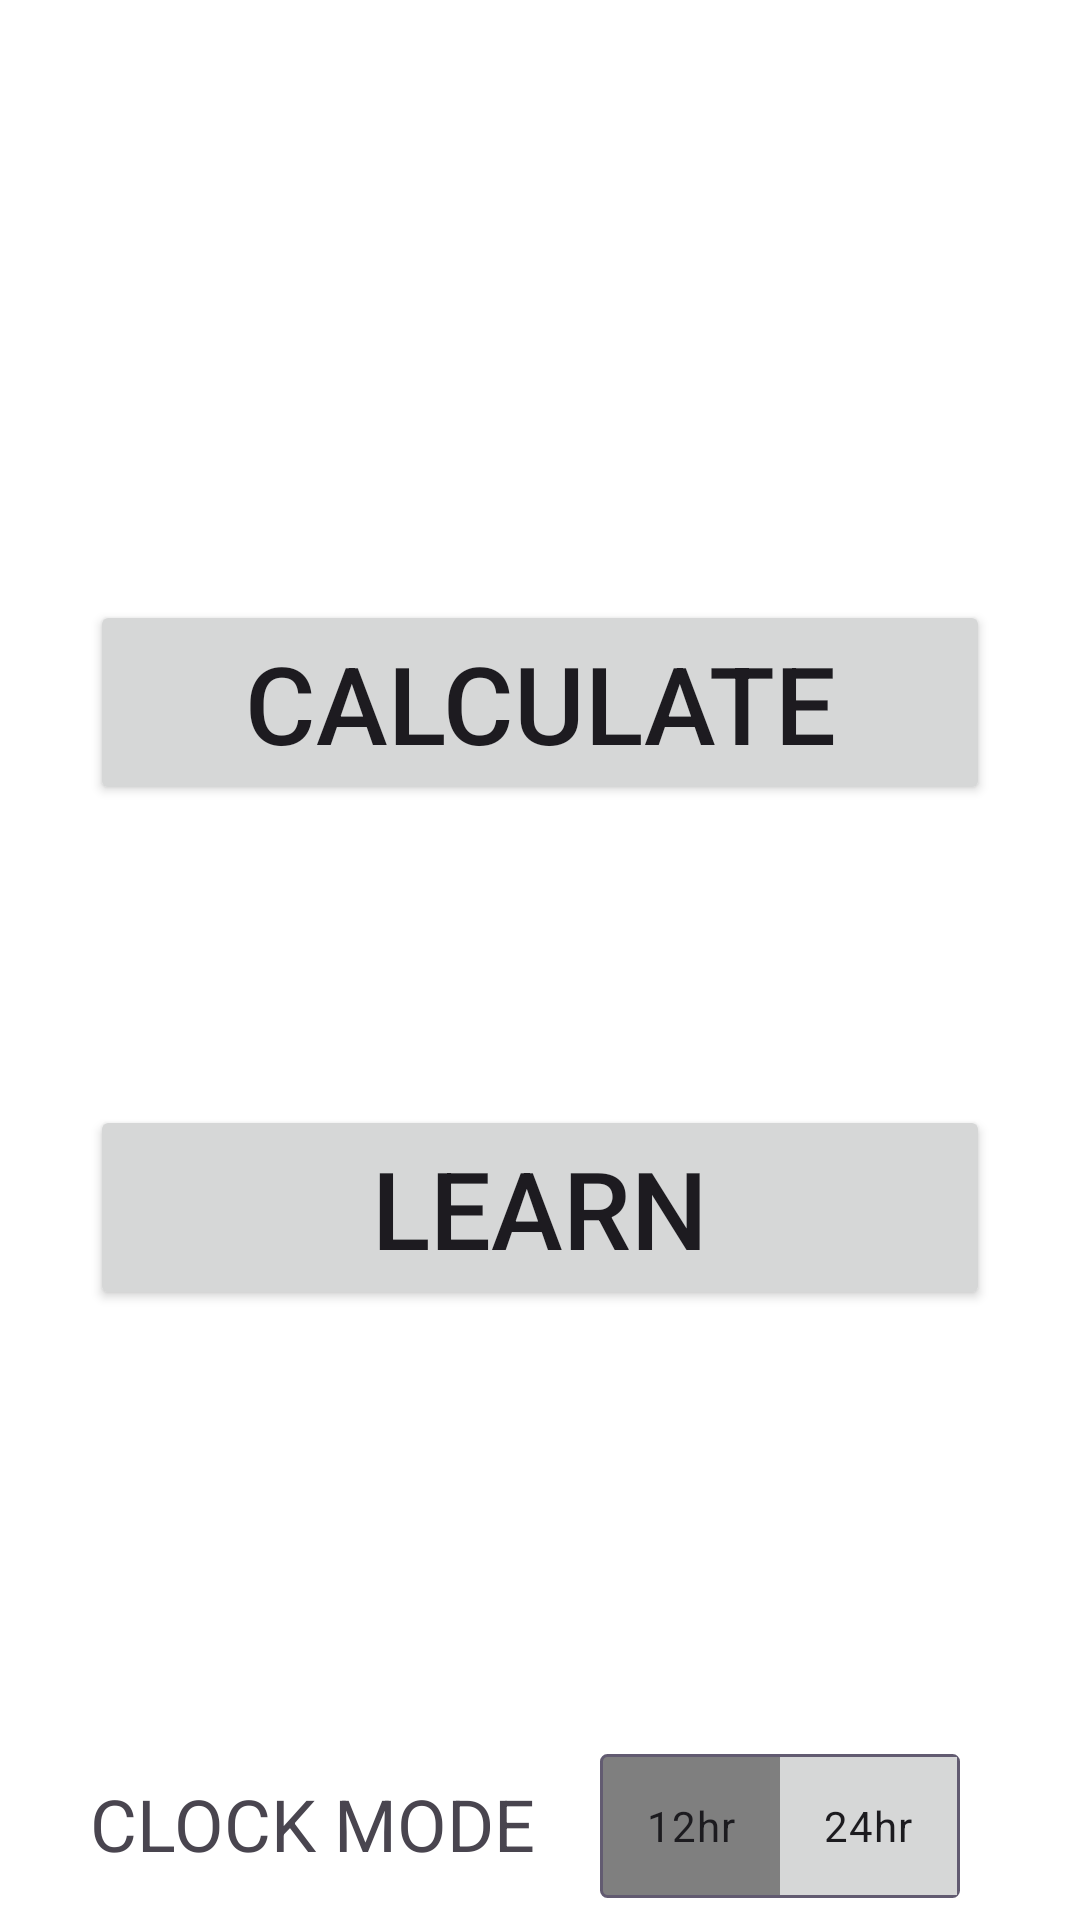

Reconstruct the res/layout file that produces this screen, plus the resources it refers to.
<!-- AndroidManifest.xml: application theme Theme.TimeDifference -->
<!-- res/layout/activity_main.xml -->
<?xml version="1.0" encoding="utf-8"?>
<RelativeLayout xmlns:android="http://schemas.android.com/apk/res/android"
    xmlns:app="http://schemas.android.com/apk/res-auto"
    xmlns:tools="http://schemas.android.com/tools"
    android:layout_width="match_parent"
    android:layout_height="match_parent"
    tools:context=".MainActivity"
    android:background="?attr/colorOnPrimary">

    <Button
        android:id="@+id/calcButton"
        style="Widget.MaterialComponents.Button.TextButton"
        android:layout_width="300dp"
        android:layout_height="wrap_content"
        android:layout_centerHorizontal="true"
        android:layout_marginTop="200dp"
        android:text="@string/calculate"
        android:textSize="36sp" />

    <Button
        android:layout_width="300dp"
        android:layout_height="wrap_content"
        android:text="@string/learn"
        android:id="@+id/learnButton"
        android:layout_centerHorizontal="true"
        android:layout_below="@+id/calcButton"
        android:layout_marginTop="100dp"
        android:textSize="36sp"
        />

    <RadioGroup
        android:checkedButton="@+id/military"
        android:id="@+id/toggle"
        android:layout_width="200dp"
        android:layout_height="48dp"
        android:layout_below="@+id/learnButton"
        android:layout_marginTop="148dp"
        android:layout_marginStart="200dp"
        android:layout_marginEnd="40dp"
        android:background="@drawable/purple_out_line"
        android:orientation="horizontal"
        >

        <RadioButton
            android:layout_marginTop="1dp"
            android:layout_marginBottom="1dp"
            android:layout_marginStart="1dp"
            android:id="@+id/standard"
            android:layout_width="0dp"
            android:layout_height="match_parent"
            android:layout_weight="1"
            android:button="@null"
            android:gravity="center"
            android:background="@drawable/toggle"
            android:text="@string/standardtime"
            android:textColor="?attr/colorOnBackground" />

        <RadioButton
            android:layout_marginEnd="1dp"
            android:layout_marginTop="1dp"
            android:layout_marginBottom="1dp"
            android:id="@+id/military"
            android:layout_width="0dp"
            android:layout_height="match_parent"
            android:layout_weight="1"
            android:button="@null"
            android:background="@drawable/toggle"
            android:gravity="center"
            android:text="@string/militarytime"
            android:textColor="?attr/colorOnBackground" />
    </RadioGroup>

    <TextView
        android:layout_width="wrap_content"
        android:layout_height="wrap_content"
        android:layout_below="@id/learnButton"
        android:layout_marginStart="30dp"
        android:layout_marginTop="155dp"
        android:textSize="24sp"
        android:text="@string/clock_mode"
        android:id="@+id/clock_mode"/>


</RelativeLayout>
<!-- resources referenced by this layout -->
<resources>
  <!-- drawable purple_out_line (drawable) -->
  <shape xmlns:android="http://schemas.android.com/apk/res/android"
      android:shape="rectangle">
      <corners android:radius="2dp" />
      <solid android:color="#80000000" />
      <stroke
          android:width="1dp"
          android:color="?attr/colorSecondary" />
  </shape>
  <!-- drawable toggle (drawable) -->
  <?xml version="1.0" encoding="utf-8"?>
  <selector xmlns:android="http://schemas.android.com/apk/res/android">
      <item android:drawable="@drawable/buttoncolor" android:state_checked="true"/>
      <item android:drawable="@drawable/button_select" android:state_pressed="true"/>
  
  </selector>
  <string name="calculate">CALCULATE</string>
  <string name="clock_mode">CLOCK MODE</string>
  <string name="learn">LEARN</string>
  <string name="militarytime">24hr</string>
  <string name="standardtime">12hr</string>
  <!-- drawable buttoncolor (drawable) -->
  <?xml version="1.0" encoding="utf-8"?>
  <color xmlns:android="http://schemas.android.com/apk/res/android" android:color="?attr/colorButtonNormal">
  
  </color>
  <!-- drawable button_select (drawable) -->
  <?xml version="1.0" encoding="utf-8"?>
  <color xmlns:android="http://schemas.android.com/apk/res/android" android:color="?attr/colorSecondary">
  
  </color>
  <color name="md_theme_light_primary">#6750A4</color>
  <color name="md_theme_light_onPrimary">#FFFFFF</color>
  <color name="md_theme_light_primaryContainer">#EADDFF</color>
  <color name="md_theme_light_onPrimaryContainer">#21005D</color>
  <color name="md_theme_light_secondary">#625B71</color>
  <color name="md_theme_light_onSecondary">#FFFFFF</color>
  <color name="md_theme_light_secondaryContainer">#E8DEF8</color>
  <color name="md_theme_light_onSecondaryContainer">#1D192B</color>
  <color name="md_theme_light_tertiary">#7D5260</color>
  <color name="md_theme_light_onTertiary">#FFFFFF</color>
  <color name="md_theme_light_tertiaryContainer">#FFD8E4</color>
  <color name="md_theme_light_onTertiaryContainer">#31111D</color>
  <color name="md_theme_light_error">#B3261E</color>
  <color name="md_theme_light_errorContainer">#F9DEDC</color>
  <color name="md_theme_light_onError">#FFFFFF</color>
  <color name="md_theme_light_onErrorContainer">#410E0B</color>
  <color name="md_theme_light_background">#FFFBFE</color>
  <color name="md_theme_light_onBackground">#1C1B1F</color>
  <color name="md_theme_light_surface">#FFFBFE</color>
  <color name="md_theme_light_onSurface">#1C1B1F</color>
  <color name="md_theme_light_surfaceVariant">#E7E0EC</color>
  <color name="md_theme_light_onSurfaceVariant">#49454F</color>
  <color name="md_theme_light_outline">#79747E</color>
  <color name="md_theme_light_inverseOnSurface">#F4EFF4</color>
  <color name="md_theme_light_inverseSurface">#313033</color>
  <color name="md_theme_light_primaryInverse">#D0BCFF</color>
</resources>
